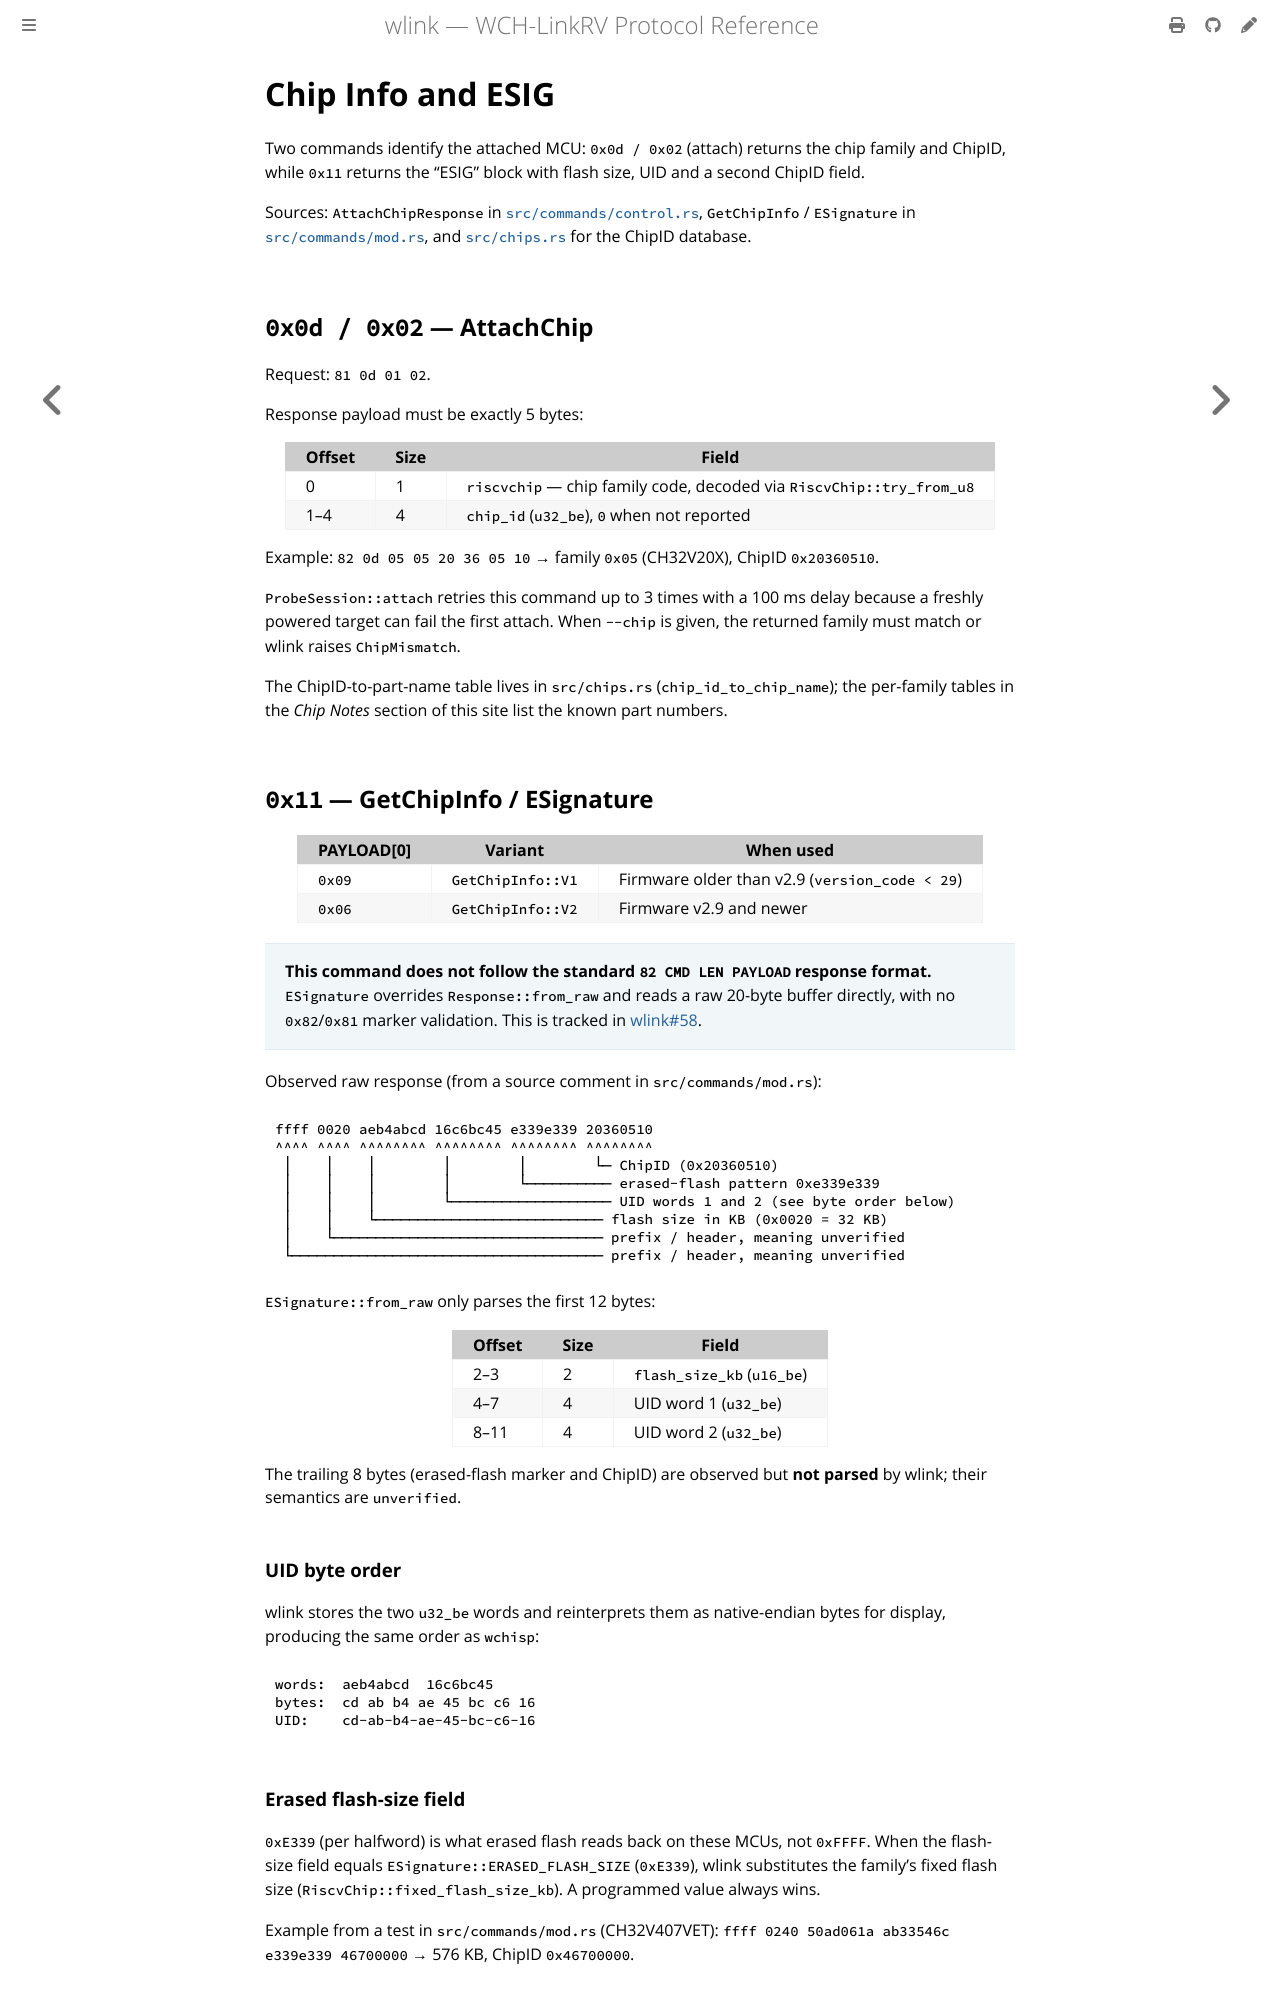

repository: ch32-rs/wlink · page: protocol/chip-info.html · generator: mdbook

# Chip Info and ESIG

Two commands identify the attached MCU: `0x0d / 0x02` (attach) returns the
chip family and ChipID, while `0x11` returns the "ESIG" block with flash size,
UID and a second ChipID field.

Sources: `AttachChipResponse` in
[`src/commands/control.rs`](https://github.com/ch32-rs/wlink/blob/main/src/commands/control.rs),
`GetChipInfo` / `ESignature` in
[`src/commands/mod.rs`](https://github.com/ch32-rs/wlink/blob/main/src/commands/mod.rs),
and [`src/chips.rs`](https://github.com/ch32-rs/wlink/blob/main/src/chips.rs)
for the ChipID database.

## `0x0d / 0x02` — AttachChip

Request: `81 0d 01 02`.

Response payload must be exactly 5 bytes:

| Offset | Size | Field |
| --- | --- | --- |
| 0 | 1 | `riscvchip` — chip family code, decoded via `RiscvChip::try_from_u8` |
| 1–4 | 4 | `chip_id` (`u32_be`), `0` when not reported |

Example: `82 0d 05 05 20 36 05 10` → family `0x05` (CH32V20X), ChipID
`0x20360510`.

`ProbeSession::attach` retries this command up to 3 times with a 100 ms delay
because a freshly powered target can fail the first attach. When `--chip` is
given, the returned family must match or wlink raises `ChipMismatch`.

The ChipID-to-part-name table lives in `src/chips.rs`
(`chip_id_to_chip_name`); the per-family tables in the *Chip Notes* section of
this site list the known part numbers.

## `0x11` — GetChipInfo / ESignature

| PAYLOAD[0] | Variant | When used |
| --- | --- | --- |
| `0x09` | `GetChipInfo::V1` | Firmware older than v2.9 (`version_code < 29`) |
| `0x06` | `GetChipInfo::V2` | Firmware v2.9 and newer |

> **This command does not follow the standard `82 CMD LEN PAYLOAD` response
> format.** `ESignature` overrides `Response::from_raw` and reads a raw
> 20-byte buffer directly, with no `0x82`/`0x81` marker validation. This is
> tracked in [wlink#58](https://github.com/ch32-rs/wlink/issues/58).

Observed raw response (from a source comment in `src/commands/mod.rs`):

```text
ffff 0020 aeb4abcd 16c6bc45 e339e339 20360510
^^^^ ^^^^ ^^^^^^^^ ^^^^^^^^ ^^^^^^^^ ^^^^^^^^
 │    │    │        │        │        └─ ChipID (0x20360510)
 │    │    │        │        └────────── erased-flash pattern 0xe339e339
 │    │    │        └─────────────────── UID words 1 and 2 (see byte order below)
 │    │    └─────────────────────────── flash size in KB (0x0020 = 32 KB)
 │    └──────────────────────────────── prefix / header, meaning unverified
 └───────────────────────────────────── prefix / header, meaning unverified
```

`ESignature::from_raw` only parses the first 12 bytes:

| Offset | Size | Field |
| --- | --- | --- |
| 2–3 | 2 | `flash_size_kb` (`u16_be`) |
| 4–7 | 4 | UID word 1 (`u32_be`) |
| 8–11 | 4 | UID word 2 (`u32_be`) |

The trailing 8 bytes (erased-flash marker and ChipID) are observed but **not
parsed** by wlink; their semantics are `unverified`.

### UID byte order

wlink stores the two `u32_be` words and reinterprets them as native-endian
bytes for display, producing the same order as `wchisp`:

```text
words:  aeb4abcd  16c6bc45
bytes:  cd ab b4 ae 45 bc c6 16
UID:    cd-ab-b4-ae-45-bc-c6-16
```
